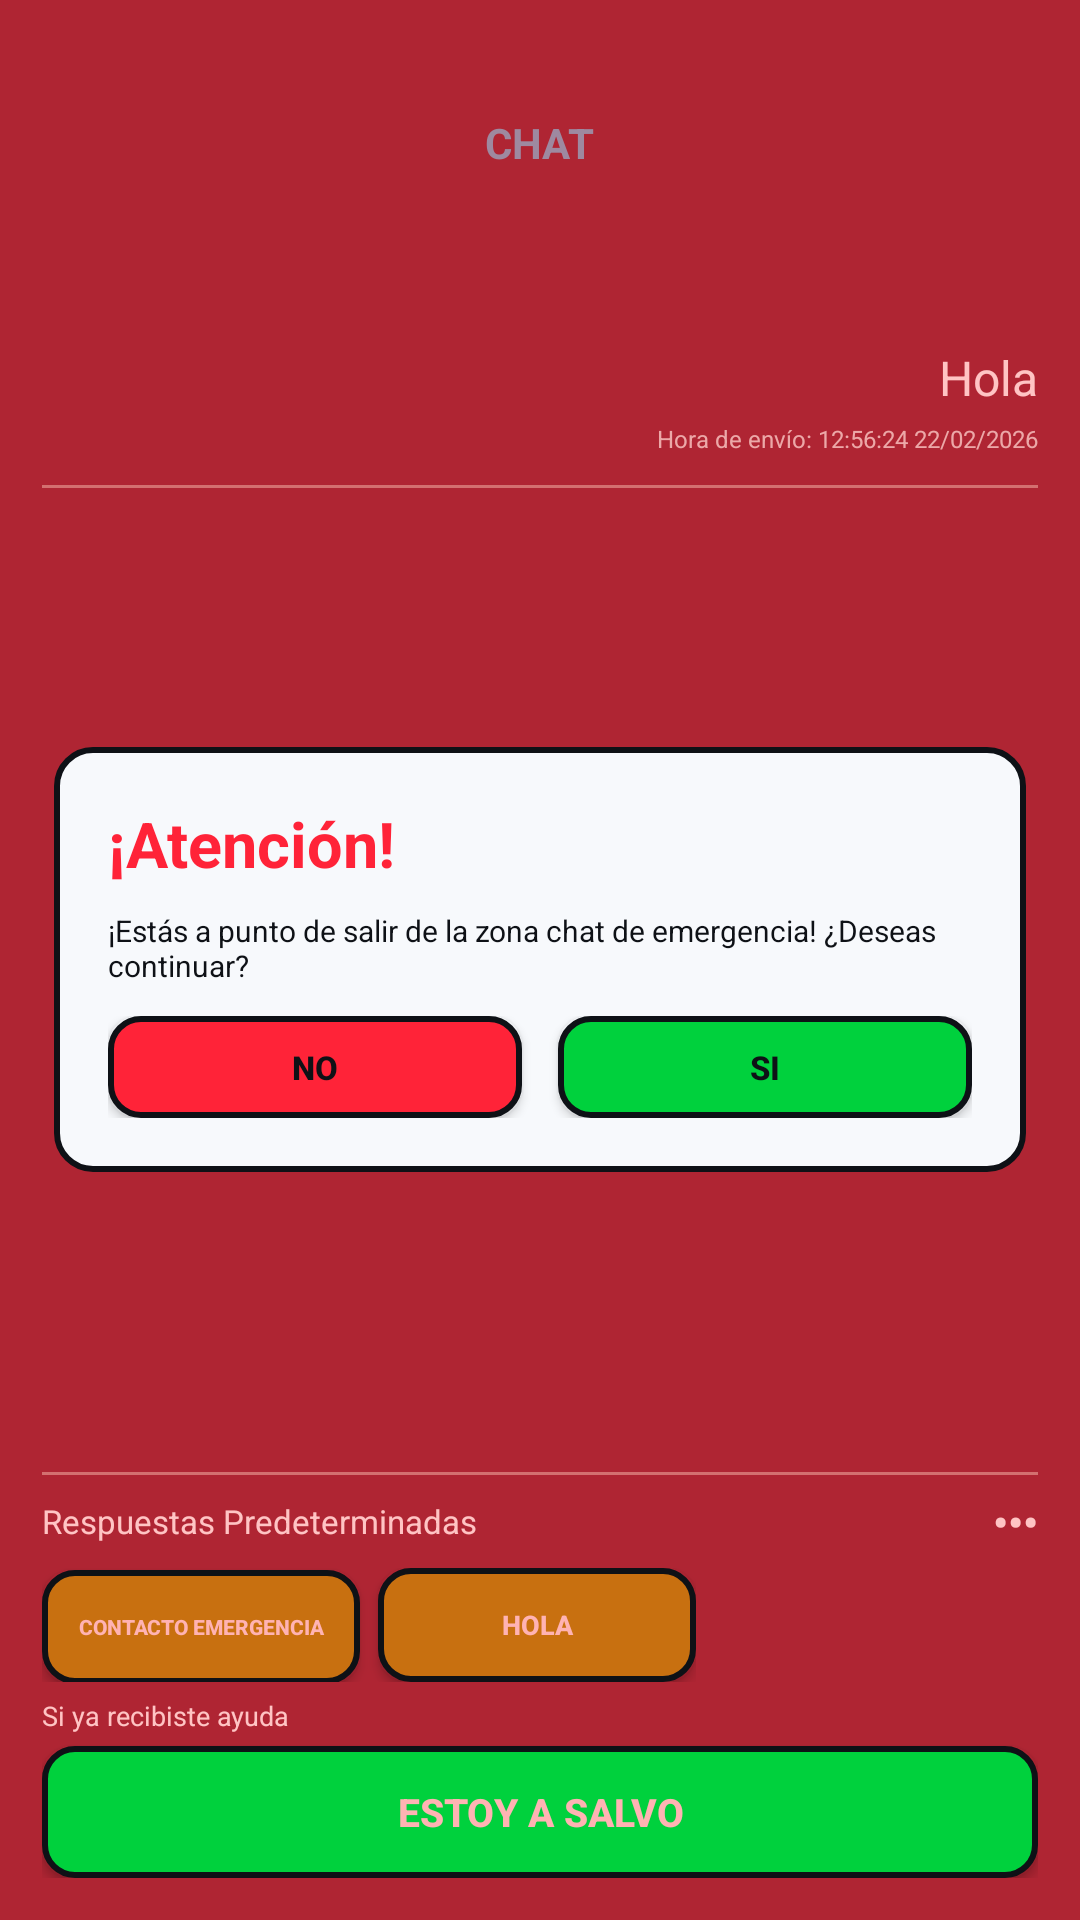

Android layout source for this screen:
<!-- AndroidManifest.xml: application theme Theme.REDSCATE -->
<!-- res/layout/activity_chat_alert.xml -->
<?xml version="1.0" encoding="utf-8"?>
<FrameLayout xmlns:android="http://schemas.android.com/apk/res/android"
    android:layout_width="match_parent"
    android:layout_height="match_parent"
    android:background="@color/rds_alert_bg">

    <LinearLayout
        android:layout_width="match_parent"
        android:layout_height="match_parent"
        android:orientation="vertical"
        android:paddingHorizontal="14dp"
        android:paddingTop="14dp"
        android:paddingBottom="14dp">

        <TextView
            android:layout_width="wrap_content"
            android:layout_height="wrap_content"
            android:layout_gravity="center_horizontal"
            android:layout_marginTop="24dp"
            android:text="@string/chat_title"
            android:textColor="#9E89A0"
            android:textSize="14sp"
            android:textStyle="bold" />

        <TextView
            android:layout_width="wrap_content"
            android:layout_height="wrap_content"
            android:layout_gravity="end"
            android:layout_marginTop="58dp"
            android:text="@string/hola"
            android:textColor="#FFC4C4"
            android:textSize="16sp" />

        <TextView
            android:layout_width="wrap_content"
            android:layout_height="wrap_content"
            android:layout_gravity="end"
            android:layout_marginTop="4dp"
            android:text="@string/send_time"
            android:textColor="#ECA8A8"
            android:textSize="8sp" />

        <View
            android:layout_width="match_parent"
            android:layout_height="1dp"
            android:layout_marginTop="10dp"
            android:background="#D37070" />

        <Space
            android:layout_width="1dp"
            android:layout_height="0dp"
            android:layout_weight="1" />

        <View
            android:layout_width="match_parent"
            android:layout_height="1dp"
            android:background="#D37070" />

        <LinearLayout
            android:layout_width="match_parent"
            android:layout_height="wrap_content"
            android:layout_marginTop="6dp"
            android:gravity="center_vertical"
            android:orientation="horizontal">

            <TextView
                android:layout_width="0dp"
                android:layout_height="wrap_content"
                android:layout_weight="1"
                android:text="@string/preset_answers"
                android:textColor="#FFC4C4"
                android:textSize="11sp" />

            <TextView
                android:layout_width="wrap_content"
                android:layout_height="wrap_content"
                android:text="•••"
                android:textColor="#FFC4C4"
                android:textSize="14sp"
                android:textStyle="bold" />
        </LinearLayout>

        <HorizontalScrollView
            android:layout_width="match_parent"
            android:layout_height="wrap_content"
            android:layout_marginTop="6dp"
            android:scrollbars="none">

            <LinearLayout
                android:layout_width="wrap_content"
                android:layout_height="wrap_content"
                android:orientation="horizontal">

                <Button
                    android:layout_width="106dp"
                    android:layout_height="38dp"
                    android:background="@drawable/bg_chip_orange"
                    android:text="@string/chip_emergency"
                    android:textAllCaps="true"
                    android:textColor="#FFB3B3"
                    android:textSize="7sp"
                    android:textStyle="bold" />

                <Button
                    android:layout_width="106dp"
                    android:layout_height="38dp"
                    android:layout_marginStart="6dp"
                    android:background="@drawable/bg_chip_orange"
                    android:text="@string/hola"
                    android:textAllCaps="true"
                    android:textColor="#FFB3B3"
                    android:textSize="9sp"
                    android:textStyle="bold" />
            </LinearLayout>
        </HorizontalScrollView>

        <TextView
            android:layout_width="wrap_content"
            android:layout_height="wrap_content"
            android:layout_marginTop="5dp"
            android:text="@string/if_you_received_help"
            android:textColor="#FFC4C4"
            android:textSize="9sp" />

        <Button
            android:id="@+id/safeButton"
            android:layout_width="match_parent"
            android:layout_height="44dp"
            android:layout_marginTop="4dp"
            android:background="@drawable/bg_button_green"
            android:text="@string/im_safe"
            android:textAllCaps="true"
            android:textColor="#FFB3B3"
            android:textSize="13sp"
            android:textStyle="bold" />
    </LinearLayout>

    <LinearLayout
        android:layout_width="match_parent"
        android:layout_height="wrap_content"
        android:layout_gravity="center"
        android:layout_marginHorizontal="18dp"
        android:background="@drawable/bg_dialog"
        android:orientation="vertical"
        android:padding="18dp">

        <TextView
            android:layout_width="wrap_content"
            android:layout_height="wrap_content"
            android:text="@string/attention"
            android:textColor="@color/rds_red"
            android:textSize="21sp"
            android:textStyle="bold" />

        <TextView
            android:layout_width="wrap_content"
            android:layout_height="wrap_content"
            android:layout_marginTop="8dp"
            android:text="@string/leave_chat_warning"
            android:textColor="@color/white"
            android:textSize="10sp" />

        <LinearLayout
            android:layout_width="match_parent"
            android:layout_height="wrap_content"
            android:layout_marginTop="10dp"
            android:orientation="horizontal">

            <Button
                android:id="@+id/dialogNoButton"
                android:layout_width="0dp"
                android:layout_height="34dp"
                android:layout_marginEnd="6dp"
                android:layout_weight="1"
                android:background="@drawable/bg_button_red"
                android:text="@string/no"
                android:textColor="@color/white"
                android:textSize="11sp"
                android:textStyle="bold" />

            <Button
                android:id="@+id/dialogYesButton"
                android:layout_width="0dp"
                android:layout_height="34dp"
                android:layout_marginStart="6dp"
                android:layout_weight="1"
                android:background="@drawable/bg_button_green"
                android:text="@string/yes"
                android:textColor="@color/white"
                android:textSize="11sp"
                android:textStyle="bold" />
        </LinearLayout>
    </LinearLayout>

</FrameLayout>
<!-- resources referenced by this layout -->
<resources>
  <color name="rds_alert_bg">#D9A30011</color>
  <color name="rds_red">#FF2338</color>
  <color name="white">#FF0E1116</color>
  <!-- drawable bg_button_green (drawable) -->
  <?xml version="1.0" encoding="utf-8"?>
  <shape xmlns:android="http://schemas.android.com/apk/res/android">
      <solid android:color="@color/rds_green" />
      <stroke
          android:width="2dp"
          android:color="@color/white" />
      <corners android:radius="10dp" />
  </shape>
  <!-- drawable bg_button_red (drawable) -->
  <?xml version="1.0" encoding="utf-8"?>
  <shape xmlns:android="http://schemas.android.com/apk/res/android">
      <solid android:color="@color/rds_red" />
      <stroke
          android:width="2dp"
          android:color="@color/white" />
      <corners android:radius="10dp" />
  </shape>
  <!-- drawable bg_chip_orange (drawable) -->
  <?xml version="1.0" encoding="utf-8"?>
  <shape xmlns:android="http://schemas.android.com/apk/res/android">
      <solid android:color="@color/rds_orange" />
      <stroke
          android:width="2dp"
          android:color="@color/white" />
      <corners android:radius="10dp" />
  </shape>
  <!-- drawable bg_dialog (drawable) -->
  <?xml version="1.0" encoding="utf-8"?>
  <shape xmlns:android="http://schemas.android.com/apk/res/android">
      <solid android:color="@color/black" />
      <stroke
          android:width="2dp"
          android:color="@color/white" />
      <corners android:radius="12dp" />
  </shape>
  <string name="attention">¡Atención!</string>
  <string name="chat_title">CHAT</string>
  <string name="chip_emergency">Contacto Emergencia</string>
  <string name="hola">Hola</string>
  <string name="if_you_received_help">Si ya recibiste ayuda</string>
  <string name="im_safe">ESTOY A SALVO</string>
  <string name="leave_chat_warning">¡Estás a punto de salir de la zona
  chat de emergencia!
  
  ¿Deseas continuar?</string>
  <string name="no">NO</string>
  <string name="preset_answers">Respuestas Predeterminadas</string>
  <string name="send_time">Hora de envío: 12:56:24 22/02/2026</string>
  <string name="yes">SI</string>
  <style name="Theme.REDSCATE" parent="Theme.MaterialComponents.DayNight.NoActionBar">
          <item name="colorPrimary">@color/black</item>
          <item name="colorPrimaryVariant">@color/black</item>
          <item name="colorOnPrimary">@color/white</item>
          <item name="colorSecondary">@color/rds_green</item>
          <item name="colorSecondaryVariant">@color/rds_green</item>
          <item name="colorOnSecondary">@color/black</item>
          <item name="android:statusBarColor">#FF6A6A6A</item>
          <item name="android:navigationBarColor">@color/black</item>
          <item name="android:windowBackground">@color/black</item>
      </style>
  <color name="rds_green">#00D13D</color>
  <color name="rds_orange">#C87010</color>
  <color name="black">#FFF7F9FC</color>
</resources>
